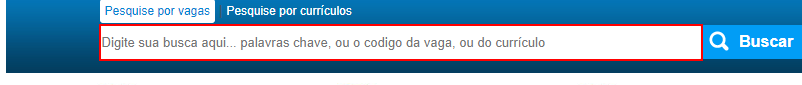
Task: Coleta Vagas no site ApInfo e salva em uma planilha
Workflow: Main

Step 1: type [PalavraChave] into the text box

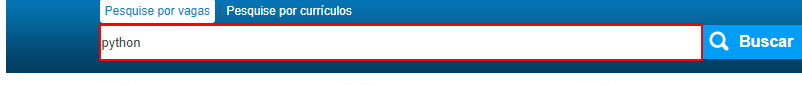
Step 2: type a value into the text box

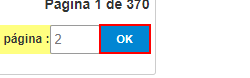
Step 3: click on the text box
